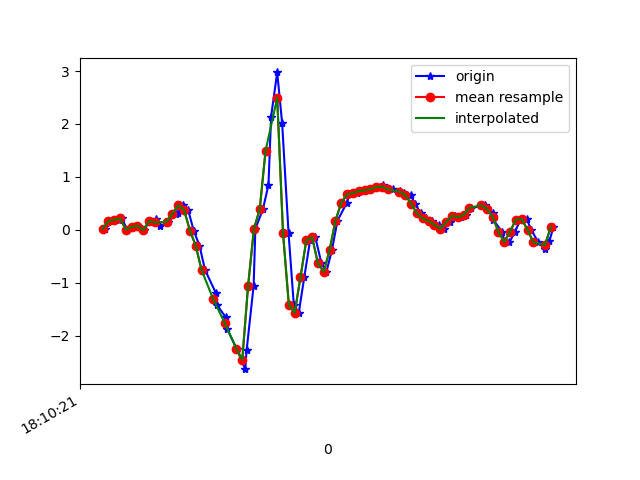

Source data for this figure (header and first rows):
1617819021709, 514665327703912, 0.020239301, 0.22426525, -0.07198507
1617819021734, 514665346728312, 0.1595, -0.2547, -0.08909
1617819021757, 514665365727928, 0.1913, 0.04345, -0.1392
1617819021767, 514665384727560, 0.2145, -0.2937, -0.06832
1617819021784, 514665403751960, 0.005579, -0.1826, -0.1233
1617819021803, 514665422948712, 0.052, 0.08132, -0.1111
1617819021822, 514665441966760, 0.0801, -0.3842, -0.0671
1617819021843, 514665461009592, -0.009082, -0.03718, -0.1624
1617819021860, 514665480027640, 0.1644, 0.2597, -0.1673
1617819021883, 514665499045720, 0.2108, -0.1056, -0.1819
1617819021898, 514665518088568, 0.06789, 0.2255, -0.2711
1617819021925, 514665537144536, 0.1497, 0.4173, -0.2235
1617819021951, 514665556165016, 0.2927, -0.01519, -0.2113
1617819021958, 514665575210296, 0.3208, 0.3073, -0.2748
1617819021976, 514665594230776, 0.4649, 0.399, -0.1942
1617819021994, 514665613251256, 0.377, -0.05918, -0.1013
1617819022013, 514665632299736, -0.01275, 0.2597, -0.01945
1617819022033, 514665651320376, -0.2974, 0.3672, 0.2787
1617819022052, 514665670365848, -0.7568, 0.05444, 0.6549
1617819022089, 514665689386456, -1.19, 0.3281, 1.092
1617819022093, 514665708407128, -1.421, 1.029, 1.464
1617819022124, 514665727471352, -1.656, 1.604, 1.772
1617819022128, 514665746492856, -1.869, 2.375, 2.031
1617819022161, 514665765539128, -2.251, 3.196, 2.247
1617819022190, 514665784560568, -2.632, 3.929, 2.429
1617819022195, 514665803582072, -2.272, 4.613, 2.597
1617819022219, 514665822628344, -1.056, 5.303, 2.674
1617819022225, 514665841756453, 0.01535, 5.922, 2.522
1617819022251, 514665860802597, 0.3916, 6.324, 2.277
1617819022270, 514665879823845, 0.8486, 6.476, 1.974
1617819022279, 514665898869989, 2.14, 6.368, 1.68
1617819022300, 514665917891301, 2.973, 5.85, 1.036
1617819022317, 514665936922533, 2.012, 4.823, 0.3654
1617819022339, 514665955943333, -0.06406, 3.38, 0.1369
1617819022357, 514665974988965, -1.418, 1.791, 0.1931
1617819022374, 514665994034533, -1.568, 0.5321, -0.02312
1617819022393, 514666013055397, -0.8936, -0.2473, -0.5265
1617819022413, 514666032088165, -0.1985, -0.8008, -0.8075
1617819022431, 514666051108581, -0.141, -1.435, -0.9076
1617819022452, 514666070153829, -0.6334, -2.211, -0.8967
1617819022469, 514666089174245, -0.7934, -2.934, -0.926
1617819022488, 514666108219493, -0.3842, -3.548, -1.063
1617819022507, 514666127264741, 0.173, -4.064, -1.218
1617819022539, 514666146265445, 0.5089, -4.549, -1.36
1617819022548, 514666165310181, 0.6726, -4.989, -1.428
1617819022573, 514666184330149, 0.691, -5.188, -1.465
1617819022583, 514666203374885, 0.7337, -5.283, -1.53
1617819022602, 514666222419621, 0.7435, -5.252, -1.591
1617819022621, 514666241422373, 0.7692, -5.104, -1.616
1617819022640, 514666260466725, 0.8083, -4.793, -1.615
1617819022665, 514666279486117, 0.8425, -4.38, -1.589
1617819022678, 514666298530469, 0.7863, -3.956, -1.528
1617819022697, 514666317574821, 0.7643, -3.474, -1.426
1617819022721, 514666336567205, 0.7423, -2.912, -1.296
1617819022735, 514666355610917, 0.7007, -2.316, -1.187
1617819022758, 514666374629925, 0.6555, -1.721, -1.038
1617819022774, 514666393673637, 0.4943, -1.188, -0.8673
1617819022793, 514666412692517, 0.3122, -0.7091, -0.7158
1617819022812, 514666431736229, 0.2145, -0.3377, -0.5595
1617819022831, 514666450743461, 0.1693, -0.07872, -0.4202
1617819022855, 514666469761573, 0.09599, 0.08621, -0.2675
... 21 more rows
